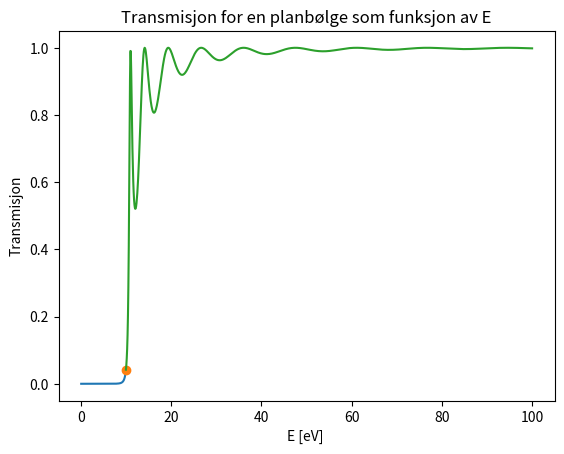

Source code (Python):
##### Program for kvanteoblig 8 #####
import numpy as np
import matplotlib.pyplot as plt

# Sender et elektron med ladning q
q = 1.602*10**(-19)

m = 9.1*10**(-31)
v0 = 10.0 # eV
L = 1.5
ha = 6.58*10**(-16) # eV sec


# Om E < V0
def T1(E):
#print((2*m*(v0-E))/ha*L)
    return 1/(1+v0**2/(4*(v0 - E)*E)*(np.sinh(np.sqrt(2*m*(v0-E))/ha*L))**2)

# Om E = V0
def T2(E):
    return 1/(1+m*L**2/(2*ha**2)*v0)

# Om E > V0
def T3(E):
    return 1/(1 + v0**2/(4*E*(E - v0))*(np.sin(np.sqrt(2*m*(E - v0))/ha*L))**2)

#########################################

E_min = np.linspace(0.1,9.9,1000)
E_max = np.linspace(10.01,100,1000)
E_v0 = v0

plt.title('Transmisjon for en planbølge som funksjon av E')
plt.plot(E_min,T1(E_min),label = 'E < v0')
plt.plot(E_v0,T2(E_v0),'o')
plt.plot(E_max,T3(E_max), label = 'E > v0')
plt.xlabel('E [eV] ')
plt.ylabel('Transmisjon')
plt.legend
plt.show()
##############################
